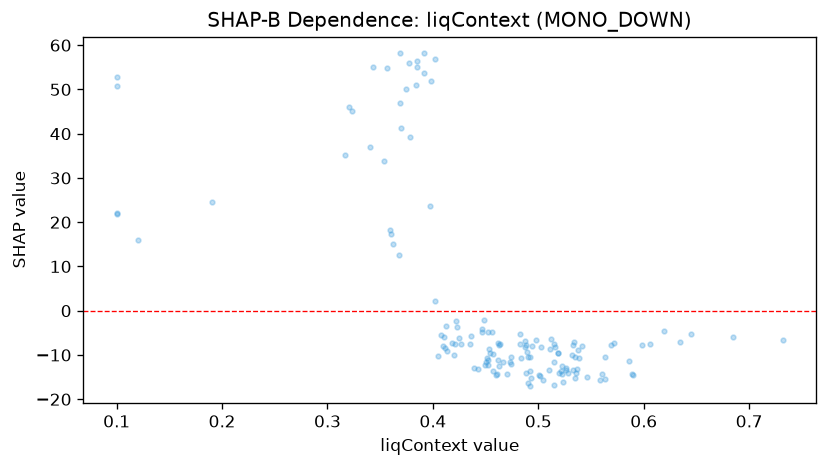

The table this chart was drawn from, first rows:
feature_value, shap_value
0.5888, -14.37
0.4362, -5.691
0.5236, -16.07
0.4222, -2.274
0.4874, -6.848
0.539, -10.68
0.3694, 41.18
0.4536, -8.691
0.4018, 2.244
0.49, -10.44
0.5364, -13.09
0.4544, -9.474
0.4634, -7.592
0.42, -9.936
0.5348, -10.44
0.4424, -13.08
0.4354, -7.42
0.452, -11.09
0.4622, -11.06
0.528, -14.09
0.3626, 15.11
0.526, -13.34
0.4262, -7.537
0.4094, -8.036
0.4102, -5.83
0.6194, -4.507
0.5044, -15.69
0.5018, -14.65
0.4838, -10.67
0.4888, -9.324
0.4488, -2.087
0.1, 22.09
0.5152, -16.89
0.7316, -6.519
0.4882, -7.692
0.5152, -11.67
0.4736, -12.13
0.5332, -7.659
0.5582, -15.66
0.447, -4.126
0.3236, 45.1
0.1904, 24.52
0.3784, 39.26
0.512, -6.328
0.4016, 56.95
0.3204, 46.09
0.3604, 17.42
0.3594, 18.23
0.3168, 35.26
0.3532, 33.89
0.5458, -14.91
0.3428, 55.14
0.4136, -9.034
0.12, 15.87
0.4598, -14.6
0.3914, 53.77
0.4614, -7.189
0.377, 55.94
0.4628, -7.64
0.3846, 55.14
... 81 more rows
